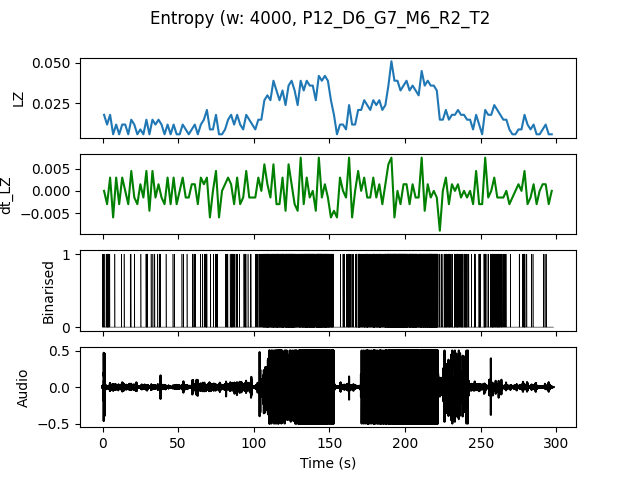

The file beside this chart, header and first rows:
, t0, LZ, dt_LZ, IOI
0.0, 0.0, 0.01795, 0.0, 0.6667
2.0, 2.0, 0.01197, -0.002991, 0.5
4.0, 4.0, 0.01795, 0.002991, 1.0
6.0, 6.0, 0.005983, -0.005983, 0.0
8.0, 8.0, 0.01197, 0.002991, 2.0
10.0, 10.0, 0.005983, -0.002991, 0.0
12.0, 12.0, 0.01197, 0.002991, 2.0
14.0, 14.0, 0.01197, 0.0, 2.0
16.0, 16.0, 0.005983, -0.002991, 0.0
18.0, 18.0, 0.01496, 0.004487, 1.0
20.0, 20.0, 0.01197, -0.001496, 1.0
22.0, 22.0, 0.005983, -0.002991, 0.0
24.0, 24.0, 0.008974, 0.001496, 2.0
26.0, 26.0, 0.005983, -0.001496, 0.0
28.0, 28.0, 0.01496, 0.004487, 0.5
30.0, 30.0, 0.005983, -0.004487, 0.0
32.0, 32.0, 0.01496, 0.004487, 1.0
34.0, 34.0, 0.01197, -0.001496, 2.0
36.0, 36.0, 0.01496, 0.001496, 0.6667
38.0, 38.0, 0.01197, -0.001496, 2.0
40.0, 40.0, 0.005983, -0.002991, 0.0
42.0, 42.0, 0.01197, 0.002991, 2.0
44.0, 44.0, 0.005983, -0.002991, 0.0
46.0, 46.0, 0.01197, 0.002991, 1.0
48.0, 48.0, 0.005983, -0.002991, 0.0
50.0, 50.0, 0.005983, 0.0, 0.0
52.0, 52.0, 0.01197, 0.002991, 1.0
54.0, 54.0, 0.008974, -0.001496, 2.0
56.0, 56.0, 0.005983, -0.001496, 0.0
58.0, 58.0, 0.008974, 0.001496, 1.0
60.0, 60.0, 0.01197, 0.001496, 1.0
62.0, 62.0, 0.005983, -0.002991, 0.0
64.0, 64.0, 0.01197, 0.002991, 2.0
66.0, 66.0, 0.01496, 0.001496, 1.0
68.0, 68.0, 0.02094, 0.002991, 0.5
70.0, 70.0, 0.008974, -0.005983, 2.0
72.0, 72.0, 0.008974, 0.0, 2.0
74.0, 74.0, 0.01795, 0.004487, 0.4
76.0, 76.0, 0.005983, -0.005983, 0.0
78.0, 78.0, 0.005983, 0.0, 0.0
80.0, 80.0, 0.008974, 0.001496, 1.0
82.0, 82.0, 0.01496, 0.002991, 1.0
84.0, 84.0, 0.01795, 0.001496, 0.4
86.0, 86.0, 0.01197, -0.002991, 1.0
88.0, 88.0, 0.01795, 0.002991, 0.6667
90.0, 90.0, 0.01197, -0.002991, 2.0
92.0, 92.0, 0.008974, -0.001496, 2.0
94.0, 94.0, 0.01795, 0.004487, 0.6667
96.0, 96.0, 0.01496, -0.001496, 1.0
98.0, 98.0, 0.01197, -0.001496, 2.0
100.0, 100.0, 0.008974, -0.001496, 1.0
102.0, 102.0, 0.01496, 0.002991, 0.6667
104.0, 104.0, 0.01496, 0.0, 0.6667
106.0, 106.0, 0.02692, 0.005983, 0.2
108.0, 108.0, 0.02991, 0.001496, 0.1667
110.0, 110.0, 0.02692, -0.001496, 0.25
112.0, 112.0, 0.03889, 0.005983, 0.1333
114.0, 114.0, 0.03291, -0.002991, 0.1429
116.0, 116.0, 0.02692, -0.002991, 0.1818
118.0, 118.0, 0.03291, 0.002991, 0.1333
... 89 more rows
